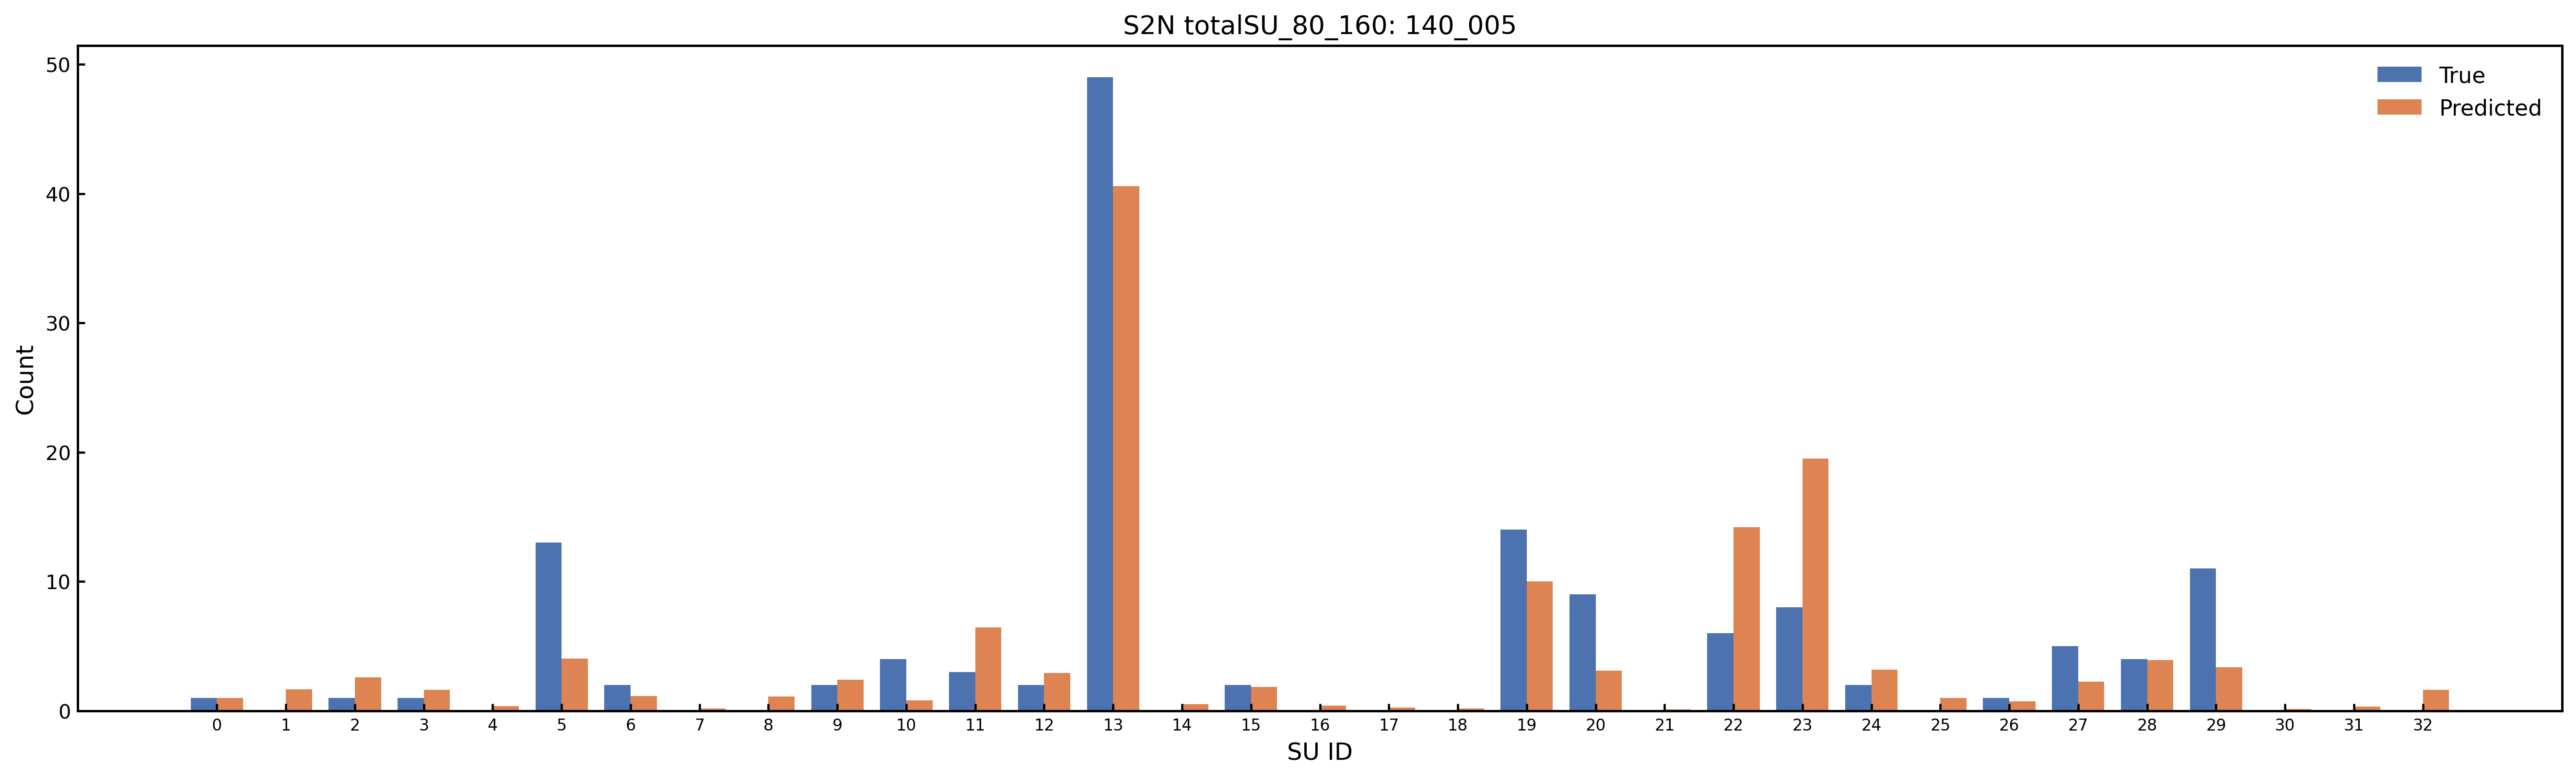

Source data for this figure (header and first rows):
SU_Index, SU_Name, Predicted_Count, Predicted_Rounded, True_Count, Abs_Error
0, Amide_Group, 0.9852, 1, 1.0, 0.01483
1, Carboxylic_Acid, 1.655, 2, 0.0, 1.655
2, Ester_Group, 2.594, 3, 1.0, 1.594
3, Aldehyde_Ketone_C, 1.634, 2, 1.0, 0.6341
4, Nitrile_C, 0.3683, 0, 0.0, 0.3683
5, O_Substituted_Aro_C, 4.037, 4, 13.0, 8.963
6, N_Substituted_Aro_C, 1.157, 1, 2.0, 0.8434
7, S_Substituted_Aro_C, 0.1595, 0, 0.0, 0.1595
8, X_Substituted_Aro_C, 1.109, 1, 0.0, 1.109
9, Keto_Substituted_Aro_C, 2.415, 2, 2.0, 0.4146
10, Aryl_Substituted_Aro_C, 0.7914, 1, 4.0, 3.209
11, Alkyl_Substituted_Aro_C, 6.459, 6, 3.0, 3.459
12, Aromatic_Bridgehead_C, 2.913, 3, 2.0, 0.9128
13, Carbocyclic_Aro_CH, 40.59, 41, 49.0, 8.407
14, Vinyllic_Cq, 0.5234, 1, 0.0, 0.5234
15, Vinyllic_CH, 1.855, 2, 2.0, 0.1452
16, Vinyllic_CH2, 0.3917, 0, 0.0, 0.3917
17, Alkynyl_Cq, 0.269, 0, 0.0, 0.269
18, Alkynyl_CH, 0.1722, 0, 0.0, 0.1722
19, Alcohol_Ether_C, 10.02, 10, 14.0, 3.98
20, Amine_C, 3.113, 3, 9.0, 5.887
21, Halogenated_C, 0.105, 0, 0.0, 0.105
22, Alkyl_CH3, 14.22, 14, 6.0, 8.217
23, Alkyl_CH2, 19.51, 20, 8.0, 11.51
24, Alkyl_CH, 3.197, 3, 2.0, 1.197
25, Alkyl_Cq, 0.9818, 1, 0.0, 0.9818
26, Heterocyclic_N, 0.742, 1, 1.0, 0.258
27, Amine_Nitrogen, 2.254, 2, 5.0, 2.746
28, Hydroxyl_O, 3.91, 4, 4.0, 0.08956
29, Ether_O, 3.383, 3, 11.0, 7.617
30, Heterocyclic_S, 0.1376, 0, 0.0, 0.1376
31, Thioether_S, 0.3147, 0, 0.0, 0.3147
32, Halogen_X, 1.605, 2, 0.0, 1.605
